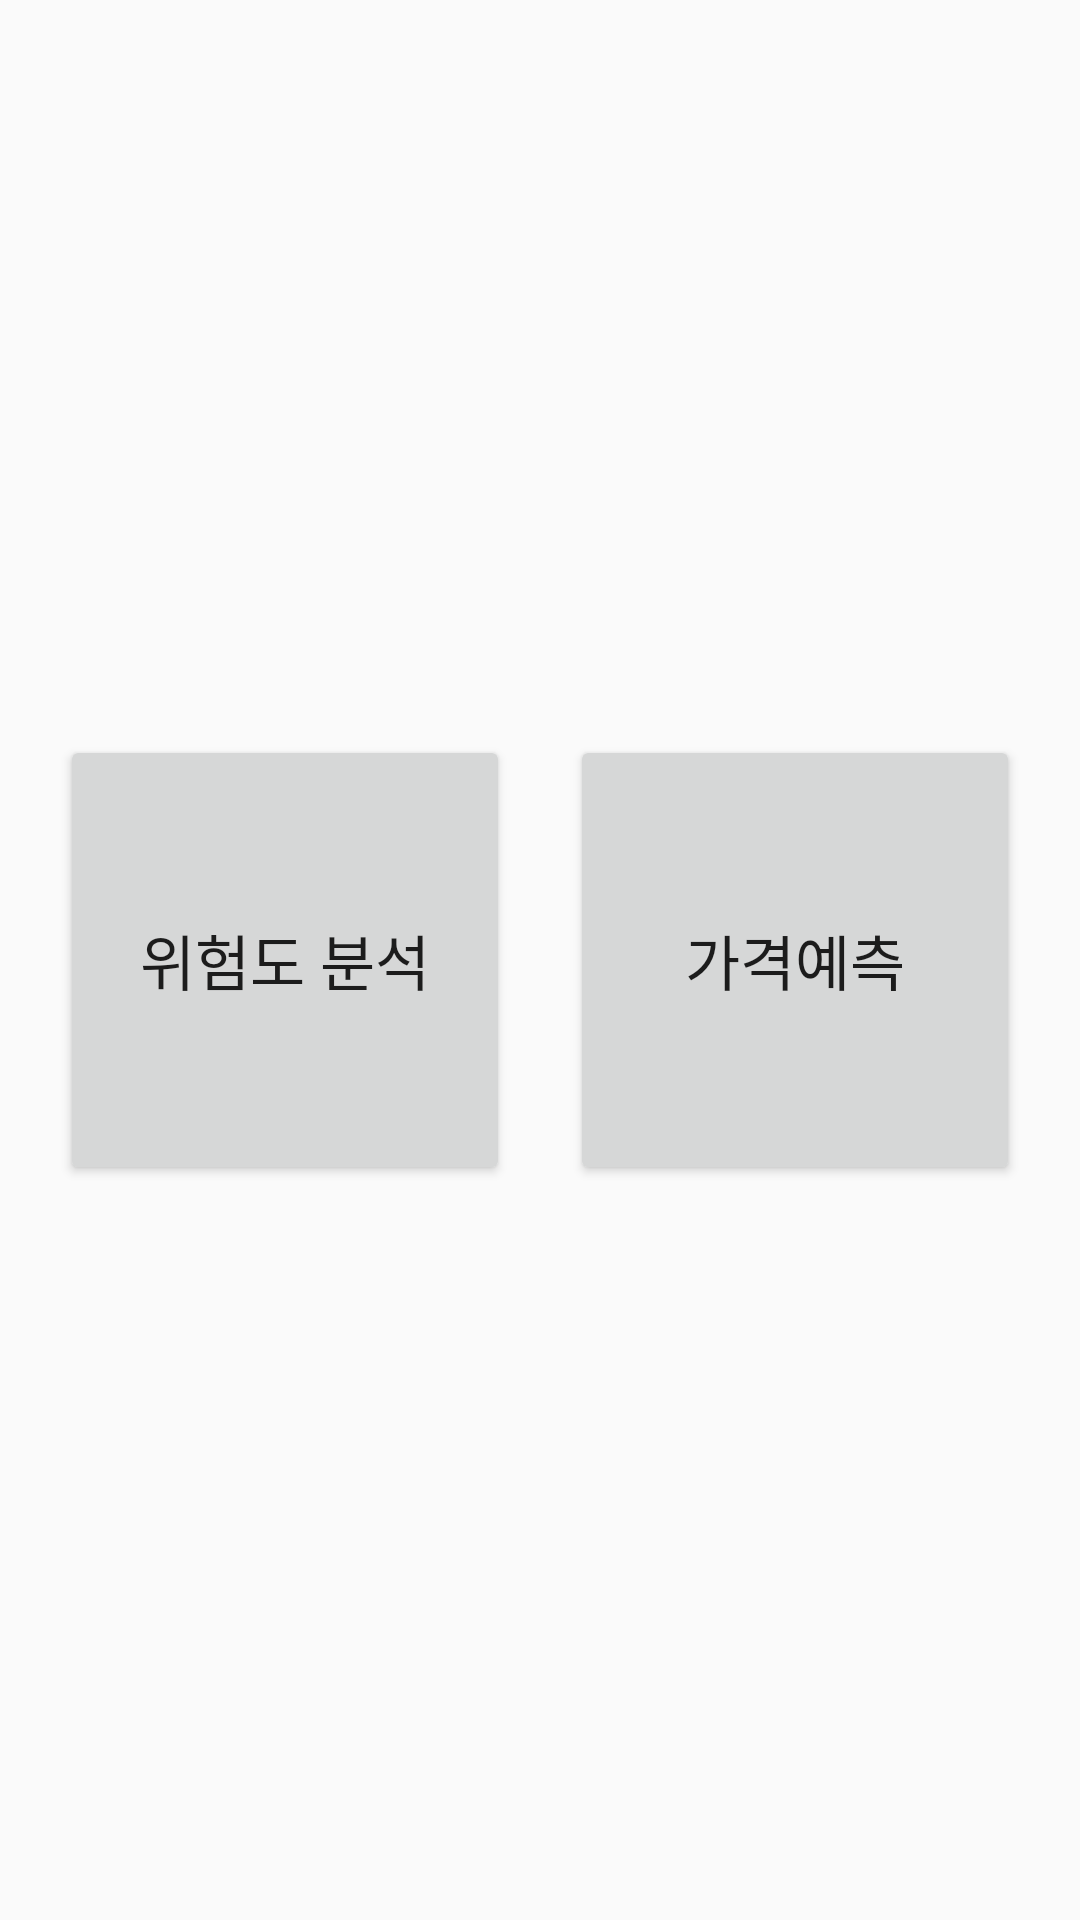

Reconstruct the res/layout file that produces this screen, plus the resources it refers to.
<!-- AndroidManifest.xml: application theme AppTheme -->
<!-- res/layout/activity_main.xml -->
<?xml version="1.0" encoding="utf-8"?>
<RelativeLayout
    xmlns:android="http://schemas.android.com/apk/res/android"
    android:layout_height="match_parent"
    android:layout_width="match_parent">

    <Button
        android:id="@+id/btn1"
        android:layout_width="150dp"
        android:layout_height="150dp"
        android:layout_alignParentLeft="true"
        android:layout_centerVertical="true"
        android:layout_marginLeft="20dp"
        android:text="위험도 분석"
        android:textSize="20dp"/>

    <Button
        android:id="@+id/btn2"
        android:layout_width="150dp"
        android:layout_height="150dp"
        android:layout_alignParentRight="true"
        android:layout_marginRight="20dp"
        android:layout_centerVertical="true"
        android:text="가격예측"
        android:textSize="20dp"/>


</RelativeLayout>
<!-- resources referenced by this layout -->
<resources>
  <style name="AppTheme" parent="Theme.AppCompat.Light.DarkActionBar">
          
          <item name="colorPrimary">@color/colorPrimary</item>
          <item name="colorPrimaryDark">@color/colorPrimaryDark</item>
          <item name="colorAccent">@color/colorAccent</item>
  
      </style>
  <color name="colorPrimary">#6200EE</color>
  <color name="colorPrimaryDark">#3700B3</color>
  <color name="colorAccent">#03DAC5</color>
</resources>
